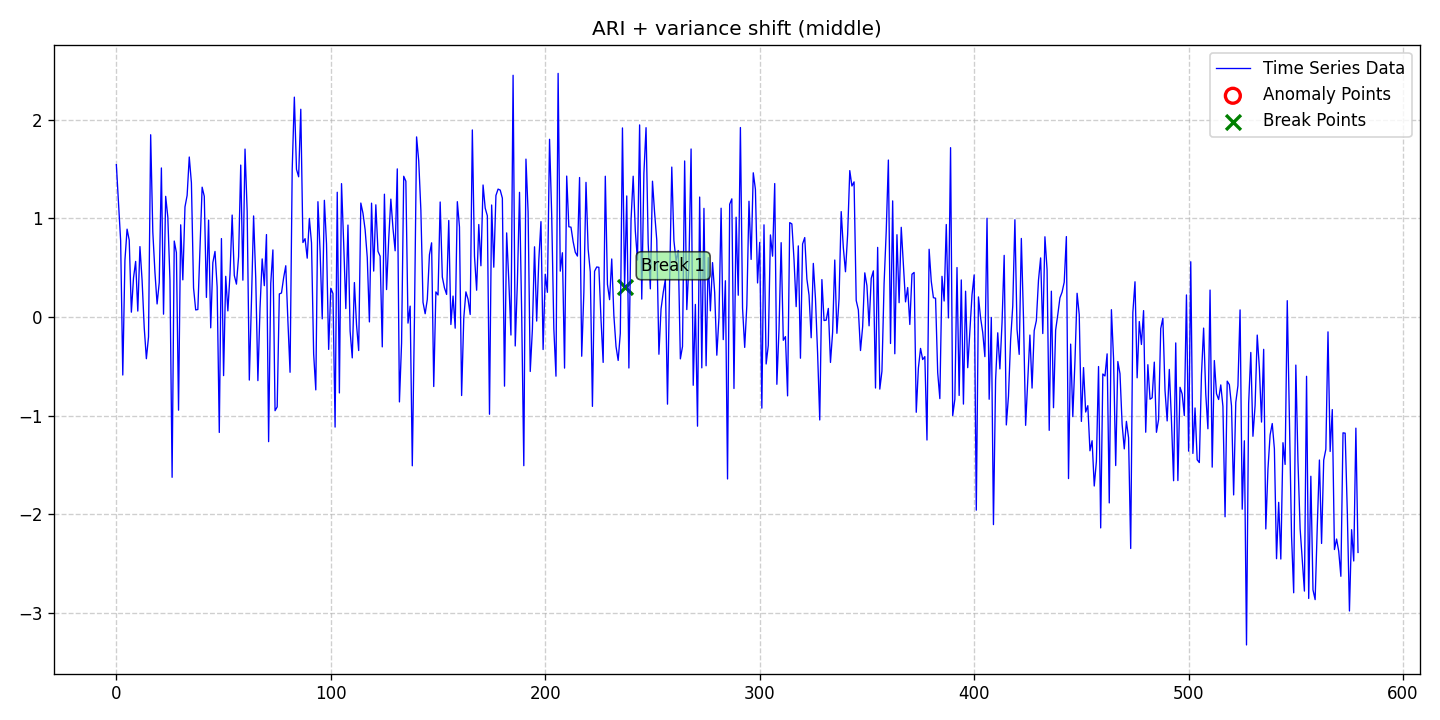

Source data for this figure (header and first rows):
date, data, stationary, det_lin_up, det_lin_down, det_quad, det_cubic, det_exp, det_damped, stoc_trend, volatility, single_seas, multiple_seas, point_anom_single, point_anom_multi, collect_anom, context_anom, mean_shift, var_shift, trend_shift, point_anom_count, point_anom_location, point_anom_point, collect_anom_count
2020-01-01, 1.544, 0, 0, 0, 0, 0, 0, 0, 1, 0, 0, 0, 0, 0, 0, 0, 0, 1, 0, 0, none, , 0
2020-01-02, 1.16, 0, 0, 0, 0, 0, 0, 0, 1, 0, 0, 0, 0, 0, 0, 0, 0, 1, 0, 0, none, , 0
2020-01-03, 0.7738, 0, 0, 0, 0, 0, 0, 0, 1, 0, 0, 0, 0, 0, 0, 0, 0, 1, 0, 0, none, , 0
2020-01-04, -0.5886, 0, 0, 0, 0, 0, 0, 0, 1, 0, 0, 0, 0, 0, 0, 0, 0, 1, 0, 0, none, , 0
2020-01-05, 0.5747, 0, 0, 0, 0, 0, 0, 0, 1, 0, 0, 0, 0, 0, 0, 0, 0, 1, 0, 0, none, , 0
2020-01-06, 0.8905, 0, 0, 0, 0, 0, 0, 0, 1, 0, 0, 0, 0, 0, 0, 0, 0, 1, 0, 0, none, , 0
2020-01-07, 0.779, 0, 0, 0, 0, 0, 0, 0, 1, 0, 0, 0, 0, 0, 0, 0, 0, 1, 0, 0, none, , 0
2020-01-08, 0.04863, 0, 0, 0, 0, 0, 0, 0, 1, 0, 0, 0, 0, 0, 0, 0, 0, 1, 0, 0, none, , 0
2020-01-09, 0.3965, 0, 0, 0, 0, 0, 0, 0, 1, 0, 0, 0, 0, 0, 0, 0, 0, 1, 0, 0, none, , 0
2020-01-10, 0.5633, 0, 0, 0, 0, 0, 0, 0, 1, 0, 0, 0, 0, 0, 0, 0, 0, 1, 0, 0, none, , 0
2020-01-11, 0.05994, 0, 0, 0, 0, 0, 0, 0, 1, 0, 0, 0, 0, 0, 0, 0, 0, 1, 0, 0, none, , 0
2020-01-12, 0.7136, 0, 0, 0, 0, 0, 0, 0, 1, 0, 0, 0, 0, 0, 0, 0, 0, 1, 0, 0, none, , 0
2020-01-13, 0.3727, 0, 0, 0, 0, 0, 0, 0, 1, 0, 0, 0, 0, 0, 0, 0, 0, 1, 0, 0, none, , 0
2020-01-14, -0.1085, 0, 0, 0, 0, 0, 0, 0, 1, 0, 0, 0, 0, 0, 0, 0, 0, 1, 0, 0, none, , 0
2020-01-15, -0.4232, 0, 0, 0, 0, 0, 0, 0, 1, 0, 0, 0, 0, 0, 0, 0, 0, 1, 0, 0, none, , 0
2020-01-16, -0.2021, 0, 0, 0, 0, 0, 0, 0, 1, 0, 0, 0, 0, 0, 0, 0, 0, 1, 0, 0, none, , 0
2020-01-17, 1.848, 0, 0, 0, 0, 0, 0, 0, 1, 0, 0, 0, 0, 0, 0, 0, 0, 1, 0, 0, none, , 0
2020-01-18, 0.8617, 0, 0, 0, 0, 0, 0, 0, 1, 0, 0, 0, 0, 0, 0, 0, 0, 1, 0, 0, none, , 0
2020-01-19, 0.4516, 0, 0, 0, 0, 0, 0, 0, 1, 0, 0, 0, 0, 0, 0, 0, 0, 1, 0, 0, none, , 0
2020-01-20, 0.132, 0, 0, 0, 0, 0, 0, 0, 1, 0, 0, 0, 0, 0, 0, 0, 0, 1, 0, 0, none, , 0
2020-01-21, 0.3492, 0, 0, 0, 0, 0, 0, 0, 1, 0, 0, 0, 0, 0, 0, 0, 0, 1, 0, 0, none, , 0
2020-01-22, 1.511, 0, 0, 0, 0, 0, 0, 0, 1, 0, 0, 0, 0, 0, 0, 0, 0, 1, 0, 0, none, , 0
2020-01-23, 0.02828, 0, 0, 0, 0, 0, 0, 0, 1, 0, 0, 0, 0, 0, 0, 0, 0, 1, 0, 0, none, , 0
2020-01-24, 1.223, 0, 0, 0, 0, 0, 0, 0, 1, 0, 0, 0, 0, 0, 0, 0, 0, 1, 0, 0, none, , 0
2020-01-25, 1.014, 0, 0, 0, 0, 0, 0, 0, 1, 0, 0, 0, 0, 0, 0, 0, 0, 1, 0, 0, none, , 0
2020-01-26, 0.3753, 0, 0, 0, 0, 0, 0, 0, 1, 0, 0, 0, 0, 0, 0, 0, 0, 1, 0, 0, none, , 0
2020-01-27, -1.626, 0, 0, 0, 0, 0, 0, 0, 1, 0, 0, 0, 0, 0, 0, 0, 0, 1, 0, 0, none, , 0
2020-01-28, 0.7699, 0, 0, 0, 0, 0, 0, 0, 1, 0, 0, 0, 0, 0, 0, 0, 0, 1, 0, 0, none, , 0
2020-01-29, 0.6529, 0, 0, 0, 0, 0, 0, 0, 1, 0, 0, 0, 0, 0, 0, 0, 0, 1, 0, 0, none, , 0
2020-01-30, -0.945, 0, 0, 0, 0, 0, 0, 0, 1, 0, 0, 0, 0, 0, 0, 0, 0, 1, 0, 0, none, , 0
2020-01-31, 0.9345, 0, 0, 0, 0, 0, 0, 0, 1, 0, 0, 0, 0, 0, 0, 0, 0, 1, 0, 0, none, , 0
2020-02-01, 0.3763, 0, 0, 0, 0, 0, 0, 0, 1, 0, 0, 0, 0, 0, 0, 0, 0, 1, 0, 0, none, , 0
2020-02-02, 1.116, 0, 0, 0, 0, 0, 0, 0, 1, 0, 0, 0, 0, 0, 0, 0, 0, 1, 0, 0, none, , 0
2020-02-03, 1.232, 0, 0, 0, 0, 0, 0, 0, 1, 0, 0, 0, 0, 0, 0, 0, 0, 1, 0, 0, none, , 0
2020-02-04, 1.622, 0, 0, 0, 0, 0, 0, 0, 1, 0, 0, 0, 0, 0, 0, 0, 0, 1, 0, 0, none, , 0
2020-02-05, 1.36, 0, 0, 0, 0, 0, 0, 0, 1, 0, 0, 0, 0, 0, 0, 0, 0, 1, 0, 0, none, , 0
2020-02-06, 0.2944, 0, 0, 0, 0, 0, 0, 0, 1, 0, 0, 0, 0, 0, 0, 0, 0, 1, 0, 0, none, , 0
2020-02-07, 0.07142, 0, 0, 0, 0, 0, 0, 0, 1, 0, 0, 0, 0, 0, 0, 0, 0, 1, 0, 0, none, , 0
2020-02-08, 0.07555, 0, 0, 0, 0, 0, 0, 0, 1, 0, 0, 0, 0, 0, 0, 0, 0, 1, 0, 0, none, , 0
2020-02-09, 0.6834, 0, 0, 0, 0, 0, 0, 0, 1, 0, 0, 0, 0, 0, 0, 0, 0, 1, 0, 0, none, , 0
2020-02-10, 1.316, 0, 0, 0, 0, 0, 0, 0, 1, 0, 0, 0, 0, 0, 0, 0, 0, 1, 0, 0, none, , 0
2020-02-11, 1.224, 0, 0, 0, 0, 0, 0, 0, 1, 0, 0, 0, 0, 0, 0, 0, 0, 1, 0, 0, none, , 0
2020-02-12, 0.1983, 0, 0, 0, 0, 0, 0, 0, 1, 0, 0, 0, 0, 0, 0, 0, 0, 1, 0, 0, none, , 0
2020-02-13, 0.9822, 0, 0, 0, 0, 0, 0, 0, 1, 0, 0, 0, 0, 0, 0, 0, 0, 1, 0, 0, none, , 0
2020-02-14, -0.1102, 0, 0, 0, 0, 0, 0, 0, 1, 0, 0, 0, 0, 0, 0, 0, 0, 1, 0, 0, none, , 0
2020-02-15, 0.5518, 0, 0, 0, 0, 0, 0, 0, 1, 0, 0, 0, 0, 0, 0, 0, 0, 1, 0, 0, none, , 0
2020-02-16, 0.6645, 0, 0, 0, 0, 0, 0, 0, 1, 0, 0, 0, 0, 0, 0, 0, 0, 1, 0, 0, none, , 0
2020-02-17, 0.304, 0, 0, 0, 0, 0, 0, 0, 1, 0, 0, 0, 0, 0, 0, 0, 0, 1, 0, 0, none, , 0
2020-02-18, -1.171, 0, 0, 0, 0, 0, 0, 0, 1, 0, 0, 0, 0, 0, 0, 0, 0, 1, 0, 0, none, , 0
2020-02-19, 0.795, 0, 0, 0, 0, 0, 0, 0, 1, 0, 0, 0, 0, 0, 0, 0, 0, 1, 0, 0, none, , 0
2020-02-20, -0.5946, 0, 0, 0, 0, 0, 0, 0, 1, 0, 0, 0, 0, 0, 0, 0, 0, 1, 0, 0, none, , 0
2020-02-21, 0.4121, 0, 0, 0, 0, 0, 0, 0, 1, 0, 0, 0, 0, 0, 0, 0, 0, 1, 0, 0, none, , 0
2020-02-22, 0.06158, 0, 0, 0, 0, 0, 0, 0, 1, 0, 0, 0, 0, 0, 0, 0, 0, 1, 0, 0, none, , 0
2020-02-23, 0.4359, 0, 0, 0, 0, 0, 0, 0, 1, 0, 0, 0, 0, 0, 0, 0, 0, 1, 0, 0, none, , 0
2020-02-24, 1.033, 0, 0, 0, 0, 0, 0, 0, 1, 0, 0, 0, 0, 0, 0, 0, 0, 1, 0, 0, none, , 0
2020-02-25, 0.421, 0, 0, 0, 0, 0, 0, 0, 1, 0, 0, 0, 0, 0, 0, 0, 0, 1, 0, 0, none, , 0
2020-02-26, 0.333, 0, 0, 0, 0, 0, 0, 0, 1, 0, 0, 0, 0, 0, 0, 0, 0, 1, 0, 0, none, , 0
2020-02-27, 0.6116, 0, 0, 0, 0, 0, 0, 0, 1, 0, 0, 0, 0, 0, 0, 0, 0, 1, 0, 0, none, , 0
2020-02-28, 1.54, 0, 0, 0, 0, 0, 0, 0, 1, 0, 0, 0, 0, 0, 0, 0, 0, 1, 0, 0, none, , 0
2020-02-29, 0.3731, 0, 0, 0, 0, 0, 0, 0, 1, 0, 0, 0, 0, 0, 0, 0, 0, 1, 0, 0, none, , 0
... 520 more rows
